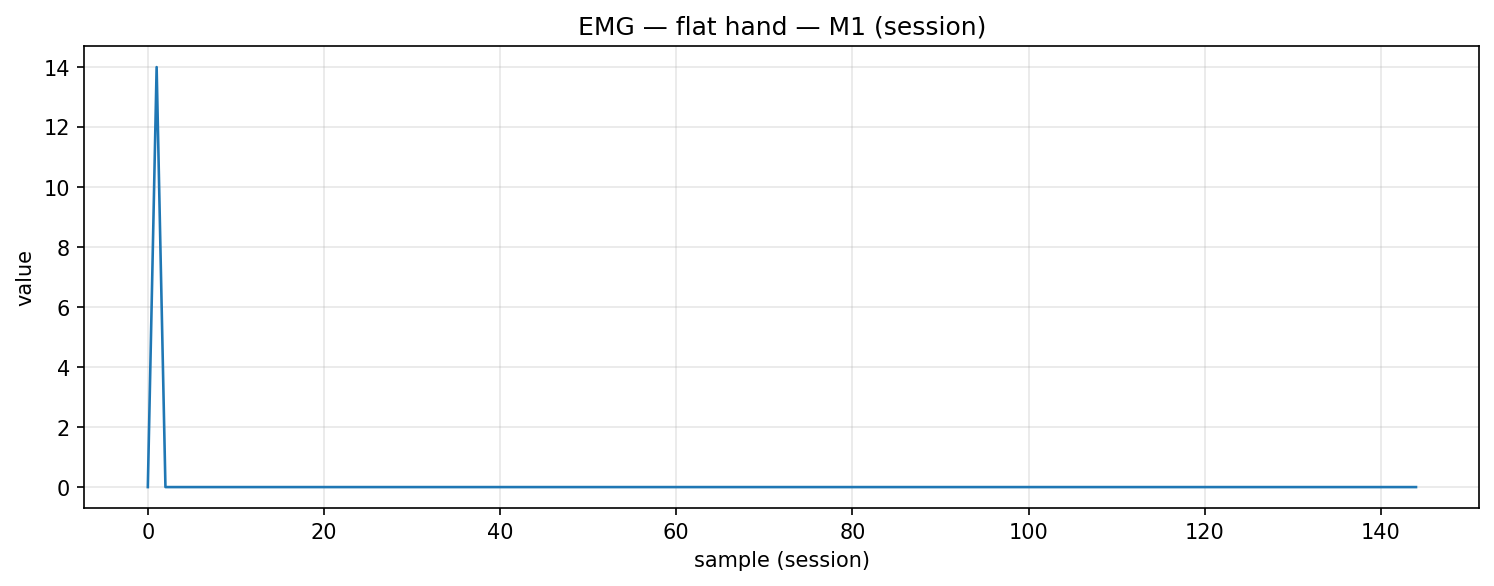

Values plotted in this chart, from the file beside it:
timestamp, device, address, char_uuid, label, col_index, value, payload_ascii, payload_hex
2025-11-20T14:12:21.740, MyoWareSensor1, 88:13:BF:14:F7:1E, f3a56edf-8f1e-4533-93bf-5601b2e91308, flat_hand, 1, 0.0, 0.00, 302e3030
2025-11-20T14:12:21.784, MyoWareSensor1, 88:13:BF:14:F7:1E, f3a56edf-8f1e-4533-93bf-5601b2e91308, flat_hand, 1, 14.0, 14.00, 31342e3030
2025-11-20T14:12:21.828, MyoWareSensor1, 88:13:BF:14:F7:1E, f3a56edf-8f1e-4533-93bf-5601b2e91308, flat_hand, 1, 0.0, 0.00, 302e3030
2025-11-20T14:12:21.877, MyoWareSensor1, 88:13:BF:14:F7:1E, f3a56edf-8f1e-4533-93bf-5601b2e91308, flat_hand, 1, 0.0, 0.00, 302e3030
2025-11-20T14:12:21.915, MyoWareSensor1, 88:13:BF:14:F7:1E, f3a56edf-8f1e-4533-93bf-5601b2e91308, flat_hand, 1, 0.0, 0.00, 302e3030
2025-11-20T14:12:21.959, MyoWareSensor1, 88:13:BF:14:F7:1E, f3a56edf-8f1e-4533-93bf-5601b2e91308, flat_hand, 1, 0.0, 0.00, 302e3030
2025-11-20T14:12:22.004, MyoWareSensor1, 88:13:BF:14:F7:1E, f3a56edf-8f1e-4533-93bf-5601b2e91308, flat_hand, 1, 0.0, 0.00, 302e3030
2025-11-20T14:12:22.047, MyoWareSensor1, 88:13:BF:14:F7:1E, f3a56edf-8f1e-4533-93bf-5601b2e91308, flat_hand, 1, 0.0, 0.00, 302e3030
2025-11-20T14:12:22.090, MyoWareSensor1, 88:13:BF:14:F7:1E, f3a56edf-8f1e-4533-93bf-5601b2e91308, flat_hand, 1, 0.0, 0.00, 302e3030
2025-11-20T14:12:22.140, MyoWareSensor1, 88:13:BF:14:F7:1E, f3a56edf-8f1e-4533-93bf-5601b2e91308, flat_hand, 1, 0.0, 0.00, 302e3030
2025-11-20T14:12:22.179, MyoWareSensor1, 88:13:BF:14:F7:1E, f3a56edf-8f1e-4533-93bf-5601b2e91308, flat_hand, 1, 0.0, 0.00, 302e3030
2025-11-20T14:12:22.222, MyoWareSensor1, 88:13:BF:14:F7:1E, f3a56edf-8f1e-4533-93bf-5601b2e91308, flat_hand, 1, 0.0, 0.00, 302e3030
2025-11-20T14:12:22.265, MyoWareSensor1, 88:13:BF:14:F7:1E, f3a56edf-8f1e-4533-93bf-5601b2e91308, flat_hand, 1, 0.0, 0.00, 302e3030
2025-11-20T14:12:22.315, MyoWareSensor1, 88:13:BF:14:F7:1E, f3a56edf-8f1e-4533-93bf-5601b2e91308, flat_hand, 1, 0.0, 0.00, 302e3030
2025-11-20T14:12:22.352, MyoWareSensor1, 88:13:BF:14:F7:1E, f3a56edf-8f1e-4533-93bf-5601b2e91308, flat_hand, 1, 0.0, 0.00, 302e3030
2025-11-20T14:12:22.396, MyoWareSensor1, 88:13:BF:14:F7:1E, f3a56edf-8f1e-4533-93bf-5601b2e91308, flat_hand, 1, 0.0, 0.00, 302e3030
2025-11-20T14:12:22.439, MyoWareSensor1, 88:13:BF:14:F7:1E, f3a56edf-8f1e-4533-93bf-5601b2e91308, flat_hand, 1, 0.0, 0.00, 302e3030
2025-11-20T14:12:22.488, MyoWareSensor1, 88:13:BF:14:F7:1E, f3a56edf-8f1e-4533-93bf-5601b2e91308, flat_hand, 1, 0.0, 0.00, 302e3030
2025-11-20T14:12:22.527, MyoWareSensor1, 88:13:BF:14:F7:1E, f3a56edf-8f1e-4533-93bf-5601b2e91308, flat_hand, 1, 0.0, 0.00, 302e3030
2025-11-20T14:12:22.571, MyoWareSensor1, 88:13:BF:14:F7:1E, f3a56edf-8f1e-4533-93bf-5601b2e91308, flat_hand, 1, 0.0, 0.00, 302e3030
2025-11-20T14:12:22.615, MyoWareSensor1, 88:13:BF:14:F7:1E, f3a56edf-8f1e-4533-93bf-5601b2e91308, flat_hand, 1, 0.0, 0.00, 302e3030
2025-11-20T14:12:22.667, MyoWareSensor1, 88:13:BF:14:F7:1E, f3a56edf-8f1e-4533-93bf-5601b2e91308, flat_hand, 1, 0.0, 0.00, 302e3030
2025-11-20T14:12:22.703, MyoWareSensor1, 88:13:BF:14:F7:1E, f3a56edf-8f1e-4533-93bf-5601b2e91308, flat_hand, 1, 0.0, 0.00, 302e3030
2025-11-20T14:12:22.746, MyoWareSensor1, 88:13:BF:14:F7:1E, f3a56edf-8f1e-4533-93bf-5601b2e91308, flat_hand, 1, 0.0, 0.00, 302e3030
2025-11-20T14:12:22.790, MyoWareSensor1, 88:13:BF:14:F7:1E, f3a56edf-8f1e-4533-93bf-5601b2e91308, flat_hand, 1, 0.0, 0.00, 302e3030
2025-11-20T14:12:22.833, MyoWareSensor1, 88:13:BF:14:F7:1E, f3a56edf-8f1e-4533-93bf-5601b2e91308, flat_hand, 1, 0.0, 0.00, 302e3030
2025-11-20T14:12:22.878, MyoWareSensor1, 88:13:BF:14:F7:1E, f3a56edf-8f1e-4533-93bf-5601b2e91308, flat_hand, 1, 0.0, 0.00, 302e3030
2025-11-20T14:12:22.921, MyoWareSensor1, 88:13:BF:14:F7:1E, f3a56edf-8f1e-4533-93bf-5601b2e91308, flat_hand, 1, 0.0, 0.00, 302e3030
2025-11-20T14:12:22.965, MyoWareSensor1, 88:13:BF:14:F7:1E, f3a56edf-8f1e-4533-93bf-5601b2e91308, flat_hand, 1, 0.0, 0.00, 302e3030
2025-11-20T14:12:23.009, MyoWareSensor1, 88:13:BF:14:F7:1E, f3a56edf-8f1e-4533-93bf-5601b2e91308, flat_hand, 1, 0.0, 0.00, 302e3030
2025-11-20T14:12:23.061, MyoWareSensor1, 88:13:BF:14:F7:1E, f3a56edf-8f1e-4533-93bf-5601b2e91308, flat_hand, 1, 0.0, 0.00, 302e3030
2025-11-20T14:12:23.096, MyoWareSensor1, 88:13:BF:14:F7:1E, f3a56edf-8f1e-4533-93bf-5601b2e91308, flat_hand, 1, 0.0, 0.00, 302e3030
2025-11-20T14:12:23.137, MyoWareSensor1, 88:13:BF:14:F7:1E, f3a56edf-8f1e-4533-93bf-5601b2e91308, flat_hand, 1, 0.0, 0.00, 302e3030
2025-11-20T14:12:23.184, MyoWareSensor1, 88:13:BF:14:F7:1E, f3a56edf-8f1e-4533-93bf-5601b2e91308, flat_hand, 1, 0.0, 0.00, 302e3030
2025-11-20T14:12:23.236, MyoWareSensor1, 88:13:BF:14:F7:1E, f3a56edf-8f1e-4533-93bf-5601b2e91308, flat_hand, 1, 0.0, 0.00, 302e3030
2025-11-20T14:12:23.273, MyoWareSensor1, 88:13:BF:14:F7:1E, f3a56edf-8f1e-4533-93bf-5601b2e91308, flat_hand, 1, 0.0, 0.00, 302e3030
2025-11-20T14:12:23.311, MyoWareSensor1, 88:13:BF:14:F7:1E, f3a56edf-8f1e-4533-93bf-5601b2e91308, flat_hand, 1, 0.0, 0.00, 302e3030
2025-11-20T14:12:23.359, MyoWareSensor1, 88:13:BF:14:F7:1E, f3a56edf-8f1e-4533-93bf-5601b2e91308, flat_hand, 1, 0.0, 0.00, 302e3030
2025-11-20T14:12:23.402, MyoWareSensor1, 88:13:BF:14:F7:1E, f3a56edf-8f1e-4533-93bf-5601b2e91308, flat_hand, 1, 0.0, 0.00, 302e3030
2025-11-20T14:12:23.446, MyoWareSensor1, 88:13:BF:14:F7:1E, f3a56edf-8f1e-4533-93bf-5601b2e91308, flat_hand, 1, 0.0, 0.00, 302e3030
2025-11-20T14:12:23.482, MyoWareSensor1, 88:13:BF:14:F7:1E, f3a56edf-8f1e-4533-93bf-5601b2e91308, flat_hand, 1, 0.0, 0.00, 302e3030
2025-11-20T14:12:23.545, MyoWareSensor1, 88:13:BF:14:F7:1E, f3a56edf-8f1e-4533-93bf-5601b2e91308, flat_hand, 1, 0.0, 0.00, 302e3030
2025-11-20T14:12:23.576, MyoWareSensor1, 88:13:BF:14:F7:1E, f3a56edf-8f1e-4533-93bf-5601b2e91308, flat_hand, 1, 0.0, 0.00, 302e3030
2025-11-20T14:12:23.621, MyoWareSensor1, 88:13:BF:14:F7:1E, f3a56edf-8f1e-4533-93bf-5601b2e91308, flat_hand, 1, 0.0, 0.00, 302e3030
2025-11-20T14:12:23.655, MyoWareSensor1, 88:13:BF:14:F7:1E, f3a56edf-8f1e-4533-93bf-5601b2e91308, flat_hand, 1, 0.0, 0.00, 302e3030
2025-11-20T14:12:23.709, MyoWareSensor1, 88:13:BF:14:F7:1E, f3a56edf-8f1e-4533-93bf-5601b2e91308, flat_hand, 1, 0.0, 0.00, 302e3030
2025-11-20T14:12:23.754, MyoWareSensor1, 88:13:BF:14:F7:1E, f3a56edf-8f1e-4533-93bf-5601b2e91308, flat_hand, 1, 0.0, 0.00, 302e3030
2025-11-20T14:12:23.795, MyoWareSensor1, 88:13:BF:14:F7:1E, f3a56edf-8f1e-4533-93bf-5601b2e91308, flat_hand, 1, 0.0, 0.00, 302e3030
2025-11-20T14:12:23.840, MyoWareSensor1, 88:13:BF:14:F7:1E, f3a56edf-8f1e-4533-93bf-5601b2e91308, flat_hand, 1, 0.0, 0.00, 302e3030
2025-11-20T14:12:23.879, MyoWareSensor1, 88:13:BF:14:F7:1E, f3a56edf-8f1e-4533-93bf-5601b2e91308, flat_hand, 1, 0.0, 0.00, 302e3030
2025-11-20T14:12:23.928, MyoWareSensor1, 88:13:BF:14:F7:1E, f3a56edf-8f1e-4533-93bf-5601b2e91308, flat_hand, 1, 0.0, 0.00, 302e3030
2025-11-20T14:12:23.972, MyoWareSensor1, 88:13:BF:14:F7:1E, f3a56edf-8f1e-4533-93bf-5601b2e91308, flat_hand, 1, 0.0, 0.00, 302e3030
2025-11-20T14:12:24.023, MyoWareSensor1, 88:13:BF:14:F7:1E, f3a56edf-8f1e-4533-93bf-5601b2e91308, flat_hand, 1, 0.0, 0.00, 302e3030
2025-11-20T14:12:24.059, MyoWareSensor1, 88:13:BF:14:F7:1E, f3a56edf-8f1e-4533-93bf-5601b2e91308, flat_hand, 1, 0.0, 0.00, 302e3030
2025-11-20T14:12:24.107, MyoWareSensor1, 88:13:BF:14:F7:1E, f3a56edf-8f1e-4533-93bf-5601b2e91308, flat_hand, 1, 0.0, 0.00, 302e3030
2025-11-20T14:12:24.146, MyoWareSensor1, 88:13:BF:14:F7:1E, f3a56edf-8f1e-4533-93bf-5601b2e91308, flat_hand, 1, 0.0, 0.00, 302e3030
2025-11-20T14:12:24.190, MyoWareSensor1, 88:13:BF:14:F7:1E, f3a56edf-8f1e-4533-93bf-5601b2e91308, flat_hand, 1, 0.0, 0.00, 302e3030
2025-11-20T14:12:24.242, MyoWareSensor1, 88:13:BF:14:F7:1E, f3a56edf-8f1e-4533-93bf-5601b2e91308, flat_hand, 1, 0.0, 0.00, 302e3030
2025-11-20T14:12:24.279, MyoWareSensor1, 88:13:BF:14:F7:1E, f3a56edf-8f1e-4533-93bf-5601b2e91308, flat_hand, 1, 0.0, 0.00, 302e3030
2025-11-20T14:12:24.321, MyoWareSensor1, 88:13:BF:14:F7:1E, f3a56edf-8f1e-4533-93bf-5601b2e91308, flat_hand, 1, 0.0, 0.00, 302e3030
... 85 more rows
